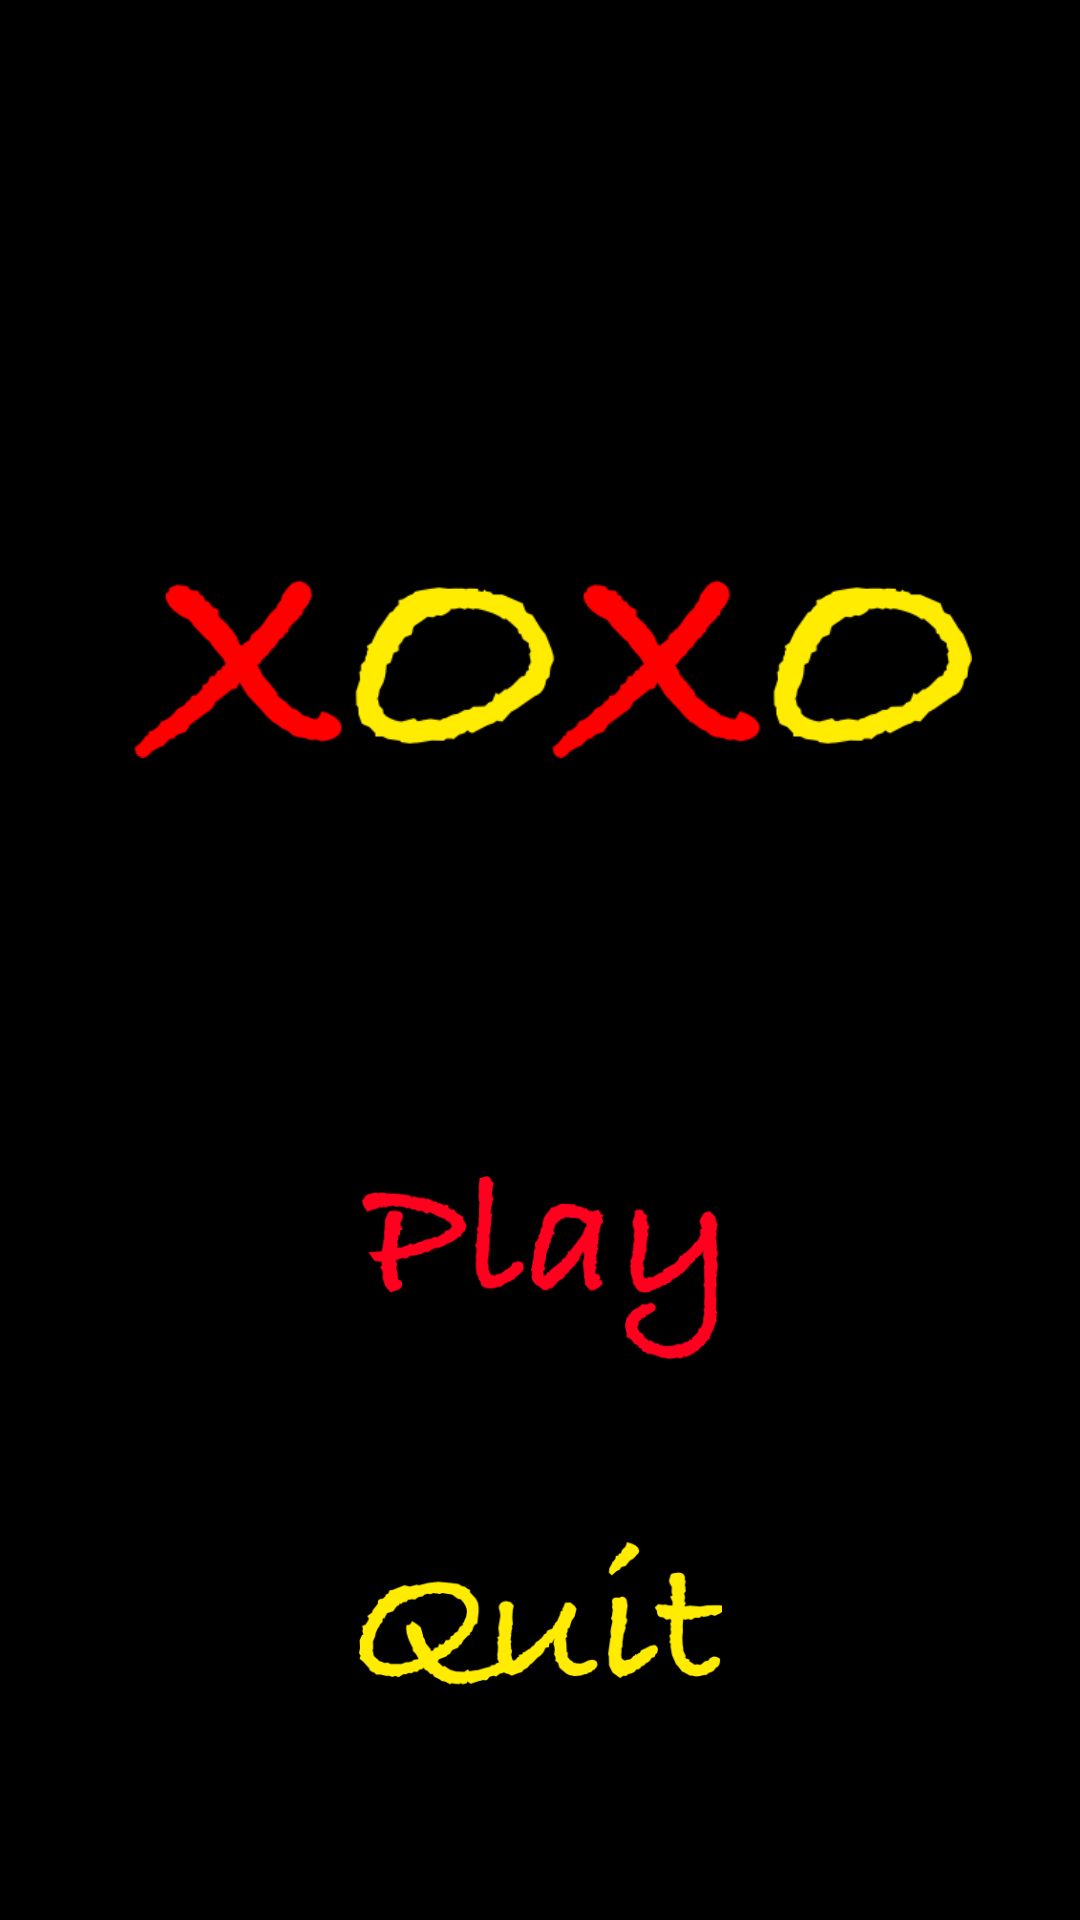

Here is an Android app screen rendered from its layout file. Give the layout XML and the strings, colors and styles it references.
<!-- AndroidManifest.xml: application theme MyTheme -->
<!-- res/layout/activity_landing.xml -->
<?xml version="1.0" encoding="utf-8"?>
<android.support.constraint.ConstraintLayout

    xmlns:android="http://schemas.android.com/apk/res/android"
    xmlns:app="http://schemas.android.com/apk/res-auto"
    xmlns:tools="http://schemas.android.com/tools"
    android:layout_width="match_parent"
    android:layout_height="match_parent"
    android:background="@color/black"
    android:orientation="vertical"
    tools:context="thatbiriyaniguy.xsos.LandingActivity">

    <ImageView
        android:id="@+id/imageView10"
        android:layout_width="wrap_content"
        android:layout_height="wrap_content"
        android:layout_marginStart="8dp"
        android:layout_marginTop="160dp"
        android:paddingLeft="40dp"
        android:paddingRight="40dp"
        android:src="@drawable/xoxo"
        app:layout_constraintEnd_toEndOf="parent"
        app:layout_constraintStart_toStartOf="parent"
        app:layout_constraintTop_toTopOf="parent" />

    <ImageView
        android:id="@+id/new_game"
        android:layout_width="121dp"
        android:layout_height="62dp"
        android:layout_gravity="center"
        android:layout_margin="50dp"
        android:layout_marginBottom="120dp"
        android:layout_marginEnd="8dp"
        android:layout_marginStart="8dp"
        android:layout_marginTop="8dp"
        android:clickable="true"
        android:src="@drawable/play"
        app:layout_constraintBottom_toTopOf="@+id/quit_game"
        app:layout_constraintEnd_toEndOf="parent"
        app:layout_constraintStart_toStartOf="parent"
        app:layout_constraintTop_toBottomOf="@+id/imageView10"
        app:layout_constraintVertical_bias="1.0" />

    <ImageView
        android:id="@+id/quit_game"
        android:layout_width="121dp"
        android:layout_height="68dp"
        android:layout_gravity="center"
        android:layout_marginBottom="68dp"
        android:layout_marginEnd="8dp"
        android:layout_marginStart="8dp"
        android:clickable="true"
        android:src="@drawable/quit"
        app:layout_constraintBottom_toBottomOf="parent"
        app:layout_constraintEnd_toEndOf="parent"
        app:layout_constraintStart_toStartOf="parent" />


</android.support.constraint.ConstraintLayout>
<!-- resources referenced by this layout -->
<resources>
  <color name="black">#000000</color>
  <!-- drawable play: png bitmap (drawable, 22008 bytes) -->
  <!-- drawable quit: png bitmap (drawable, 18722 bytes) -->
  <!-- drawable xoxo: png bitmap (drawable, 20740 bytes) -->
  <style name="MyTheme" parent="Theme.AppCompat.Light.NoActionBar">
          <item name="android:windowNoTitle">true</item>
          <item name="android:windowFullscreen">true</item>
      </style>
</resources>
